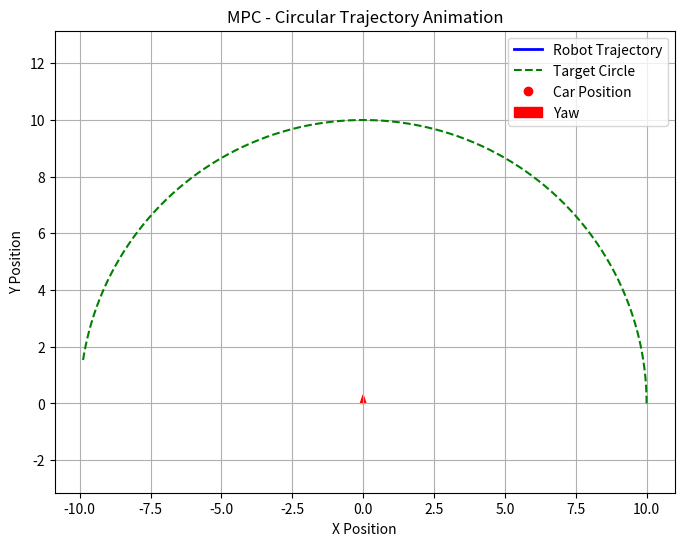

Source code (Python):
import numpy as np
import matplotlib.pyplot as plt
from scipy.optimize import minimize

# Constants
m = 1.98  # Mass of the vehicle (kg)
Iz = 0.24  # Moment of inertia around z-axis (kg*m^2)
Lf = 0.125  # Distance from the center of gravity to the front axle (m)
Lr = 0.125  # Distance from the center of gravity to the rear axle (m)
Bf, Cf, Df = 7.4, 1.2, -2.27
Br, Cr, Dr = 7.4, 1.2, -2.27

# Blending speed thresholds
v_blend_min = 0.1
v_blend_max = 2.5

# Define parameters
dt = 0.1  # time step

circle_radius = 10.0  # Radius of the circle
circle_center = np.array([0, 0])  # Center of the circle

def calculate_lambda(vx, vy):
    phi = v_blend_min + 0.5 * (v_blend_max - v_blend_min)
    w = (2 * np.pi) / (v_blend_max - v_blend_min)
    lambda_val = 0.5 * (np.tanh(w * ((vx**2 + vy**2)**0.5 - phi)) + 1)
    return lambda_val

def calculate_slip_angles(vx, vy, r, delta):
    epsilon = 1e-5
    vx_safe = max(vx, epsilon)  # Ensure vx is not zero to avoid undefined slip angle
    alpha_f = -np.arctan((Lf * r + vy) / vx_safe) + delta
    alpha_r = np.arctan((Lr * r - vy) / vx_safe)

    if vx < epsilon:
        alpha_f = alpha_r = 0  # Both slip angles are zero if vx is very low
    return alpha_f, alpha_r

def calculate_tire_forces(alpha_f, alpha_r):
    Fyf = Df * np.sin(Cf * np.arctan(Bf * alpha_f))
    Fyr = Dr * np.sin(Cr * np.arctan(Br * alpha_r))
    return Fyf, Fyr

# State equations of the bicycle model
def drift_model(state, control, dt):
    x, y, yaw, vx, vy, r, delta = state
    Fx, Delta_delta = control

    lam = calculate_lambda(vx, vy)
    alpha_f, alpha_r = calculate_slip_angles(vx, vy, r, delta)
    Fyf, Fyr = calculate_tire_forces(alpha_f, alpha_r)
    # Fyf = 0.0
    # Fyr = 0.0

    # Dynamic model equations
    x_dot_dyn = vx * np.cos(yaw) - vy * np.sin(yaw)
    y_dot_dyn = vx * np.sin(yaw) + vy * np.cos(yaw)
    yaw_dot_dyn = r
    vx_dot_dyn = (1 / m) * (Fx - Fyf * np.sin(delta) + m * vy * r)
    vy_dot_dyn = (1 / m) * (Fyr + Fyf * np.cos(delta) - m * vx * r)
    r_dot_dyn = (1 / Iz) * (Fyf * Lf * np.cos(delta) - Fyr * Lr)
    delta_dot_dyn = Delta_delta

    # Kinematic model equations
    x_dot_kin = vx * np.cos(yaw) - vy * np.sin(yaw)
    y_dot_kin = vx * np.sin(yaw) + vy * np.cos(yaw)
    yaw_dot_kin = r
    vx_dot_kin = Fx / m
    vy_dot_kin = (Delta_delta * vx) * (Lr / (Lr + Lf))
    r_dot_kin = (Delta_delta * vx) * (1 / (Lr + Lf))
    delta_dot_kin = Delta_delta

    # lam = 0 # Kinematics Model Only
    lam = 1 # Dynamics Model Only
    # Fused Kinematic-Dynamic Bicycle Model
    x_dot = lam * x_dot_dyn + (1 - lam) * x_dot_kin
    y_dot = lam * y_dot_dyn + (1 - lam) * y_dot_kin
    yaw_dot = lam * yaw_dot_dyn + (1 - lam) * yaw_dot_kin
    vx_dot = lam * vx_dot_dyn + (1 - lam) * vx_dot_kin
    vy_dot = lam * vy_dot_dyn + (1 - lam) * vy_dot_kin
    r_dot = lam * r_dot_dyn + (1 - lam) * r_dot_kin
    delta_dot = lam * delta_dot_dyn + (1 - lam) * delta_dot_kin

    # Update states
    x += x_dot * dt
    y += y_dot * dt
    yaw += yaw_dot * dt  
    vx += vx_dot * dt
    vy += vy_dot * dt
    r += r_dot * dt
    delta += delta_dot * dt

    return np.array([x, y, yaw, vx, vy, r, delta])

# Cost function for MPC
def mpc_cost(U, *args):
    N, state, target = args
    cost = 0.0

    # Prediction loop for the horizon N
    for i in range(N):
        # Predict the next state using the drift model
        state = drift_model(state, U[2 * i:2 * i + 2], dt)
        
        # Extract current state variables
        x, y, yaw, vx, vy, r, delta = state
        
        # Extract target state variables
        x_target, y_target, yaw_target = target
        
        # Calculate position error (distance squared)
        position_error = (x - x_target)**2 + (y - y_target)**2
        
        # Calculate heading error (yaw difference squared)
        heading_error = (yaw - yaw_target)**2
        
        # Add regularization terms for control effort (penalize large inputs)
        control_effort = 0.1 * (U[2 * i]**2 + U[2 * i + 1]**2)  # Weight for Fx and Delta delta

        # For the final step (terminal state), include the velocity and heading penalties
        if i == N - 1:
            # Add velocity and yaw rate penalties at the last step
            cost += position_error + heading_error + (vx**2) + (vy**2) + (r**2) + control_effort
        else:
            # Otherwise, just penalize position and heading errors plus control effort
            cost += position_error + heading_error + control_effort

    return cost



# Generate circle trajectory
def circle_target(t, radius, center):
    """Generate a target point on a circle."""
    angle = t * 0.1  # Angular velocity (radians per second)
    x = center[0] + radius * np.cos(angle)
    y = center[1] + radius * np.sin(angle)

    dx = -radius * np.sin(angle)
    dy = radius * np.cos(angle)
    yaw = np.arctan2(dy, dx)

    return np.array([x, y, yaw])

# MPC parameters
N = 5  # Prediction horizon
state = np.array([0, 0, 0, 0, 0, 0, 0])  # Initial state 

# Initial guess for controls
U0 = np.zeros(2 * N)

# Constraints for controls
# bounds = [(-5.0, 5.0),                  # Fx bounds
#           (-0.698, 0.698)] * N          # Delta delta bounds
bounds = [(-5.0, 5.0), (-1.5, 1.5)] * N


# Run MPC
trajectory = [state]
controls = []  # Store control inputs (Fx, Delta delta)
time = [0]  # Time stamps
targets = []  # Store dynamic targets

for t in range(300):  # 1000
    # Get current target on the circle
    target = circle_target(t * dt, circle_radius, circle_center)
    targets.append(target)

    result = minimize(
        mpc_cost, U0, args=(N, state, target),
        bounds=bounds, method='SLSQP'
    )
    if not result.success:
        print("Optimization failed!")
        break

    # Apply the first control input
    U_opt = result.x
    control = U_opt[:2]
    state = drift_model(state, control, dt)
    trajectory.append(state)
    controls.append(control)
    time.append((t + 1) * dt)

    # Shift the predicted controls
    U0 = np.hstack([U_opt[2:], np.zeros(2)])

# Extract trajectory and control inputs
trajectory = np.array(trajectory)
controls = np.array(controls)
targets = np.array(targets)

########################### Visualize in graph ##########################################

# # Plot trajectory, target circle, yaw, and velocity direction
# plt.figure(figsize=(10, 8))
# plt.plot(trajectory[:, 0], trajectory[:, 1], label='Robot Trajectory', linewidth=2)
# plt.plot(targets[:, 0], targets[:, 1], '--', label='Target Circle', linewidth=1.5)

# # Plot yaw direction
# for i in range(0, len(trajectory), 10):  # Plot every 10th step to avoid clutter
#     x, y, yaw = trajectory[i, 0], trajectory[i, 1], trajectory[i, 2]
#     vx, vy = trajectory[i, 3], trajectory[i, 4]

#     # Yaw direction
#     yaw_dx = 0.5 * np.cos(yaw)  # Scale arrows for better visualization
#     yaw_dy = 0.5 * np.sin(yaw)
#     plt.arrow(x, y, yaw_dx, yaw_dy, head_width=0.2, head_length=0.3, fc='r', ec='r', label='Yaw' if i == 0 else "")

    
# plt.xlabel('X position')
# plt.ylabel('Y position')
# plt.legend()
# plt.title('MPC - Circular Trajectory with Yaw Visualization')
# plt.grid()
# plt.axis('equal')
# plt.show()


# # Plot control inputs (delta and acceleration)
# plt.figure(figsize=(10, 5))
# plt.plot(time[:-1], controls[:, 0], label='Fx')
# plt.plot(time[:-1], controls[:, 1], label='Delta delta')
# plt.xlabel('Time [s]')
# plt.ylabel('Control Input')
# plt.legend()
# plt.title('Control Inputs vs Time')
# plt.grid()
# plt.show()

########################### Visualize in animation ##########################################

import matplotlib.animation as animation

# Setup for animation
fig, ax = plt.subplots(figsize=(8, 6))

# Initialize plot elements
trajectory_line, = ax.plot([], [], 'b-', lw=2, label='Robot Trajectory')
target_circle, = ax.plot(targets[:, 0], targets[:, 1], 'g--', label='Target Circle')
car_marker, = ax.plot([], [], 'ro', label='Car Position')
yaw_arrow = ax.arrow(0, 0, 0, 0, head_width=0.2, head_length=0.3, fc='r', ec='r', label='Yaw')

ax.set_title("MPC - Circular Trajectory Animation")
ax.set_xlabel("X Position")
ax.set_ylabel("Y Position")
ax.legend()
ax.grid()
ax.axis('equal')

# Update function for animation
def update(frame):
    global yaw_arrow

    # Clear the arrow to avoid duplication
    if yaw_arrow:
        yaw_arrow.remove()

    # Update trajectory
    trajectory_line.set_data(trajectory[:frame, 0], trajectory[:frame, 1])

    # Update car position
    car_marker.set_data(trajectory[frame, 0], trajectory[frame, 1])

    # Update yaw arrow
    x, y, yaw = trajectory[frame, 0], trajectory[frame, 1], trajectory[frame, 2]
    yaw_dx = 0.5 * np.cos(yaw)
    yaw_dy = 0.5 * np.sin(yaw)
    yaw_arrow = ax.arrow(x, y, yaw_dx, yaw_dy, head_width=0.2, head_length=0.3, fc='r', ec='r')

    # Dynamically adjust plot limits
    x_min, x_max = ax.get_xlim()
    y_min, y_max = ax.get_ylim()
    buffer = 1.0  # Space around the car for visibility

    if x < x_min + buffer or x > x_max - buffer or y < y_min + buffer or y > y_max - buffer:
        ax.set_xlim(min(x_min, x) - buffer, max(x_max, x) + buffer)
        ax.set_ylim(min(y_min, y) - buffer, max(y_max, y) + buffer)

    return trajectory_line, car_marker, yaw_arrow

# Create animation
ani = animation.FuncAnimation(
    fig, update, frames=len(trajectory), interval=50, blit=False
)

plt.show()
